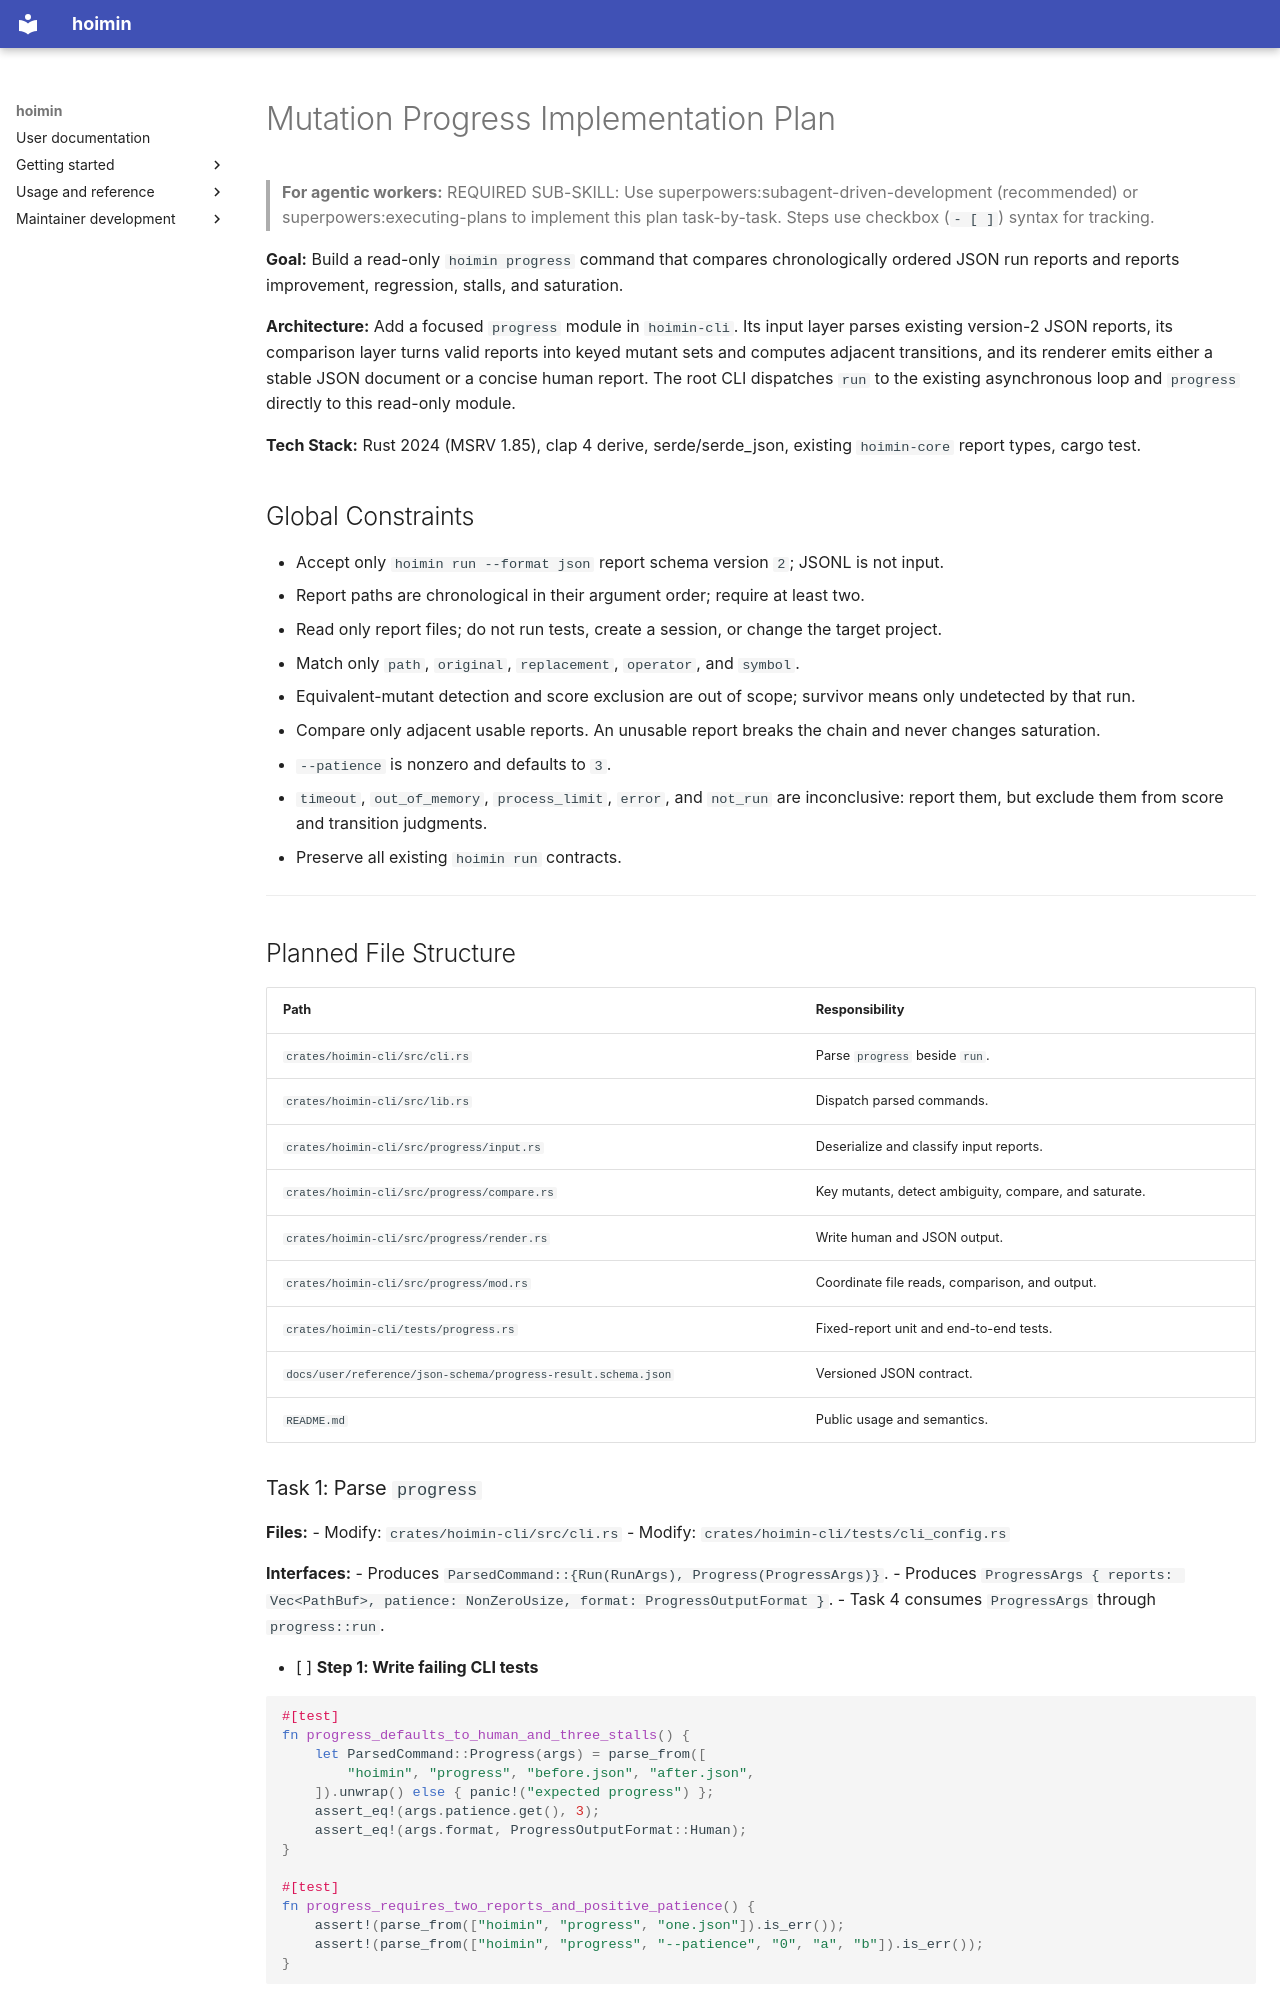

repository: HayaoSuzuki/hoimin · page: development/work/plans/2026-07-20-mutation-progress/index.html · generator: mkdocs

# Mutation Progress Implementation Plan

> **For agentic workers:** REQUIRED SUB-SKILL: Use superpowers:subagent-driven-development (recommended) or superpowers:executing-plans to implement this plan task-by-task. Steps use checkbox (`- [ ]`) syntax for tracking.

**Goal:** Build a read-only `hoimin progress` command that compares chronologically ordered JSON run reports and reports improvement, regression, stalls, and saturation.

**Architecture:** Add a focused `progress` module in `hoimin-cli`. Its input layer parses existing version-2 JSON reports, its comparison layer turns valid reports into keyed mutant sets and computes adjacent transitions, and its renderer emits either a stable JSON document or a concise human report. The root CLI dispatches `run` to the existing asynchronous loop and `progress` directly to this read-only module.

**Tech Stack:** Rust 2024 (MSRV 1.85), clap 4 derive, serde/serde_json, existing `hoimin-core` report types, cargo test.

## Global Constraints

- Accept only `hoimin run --format json` report schema version `2`; JSONL is not input.
- Report paths are chronological in their argument order; require at least two.
- Read only report files; do not run tests, create a session, or change the target project.
- Match only `path`, `original`, `replacement`, `operator`, and `symbol`.
- Equivalent-mutant detection and score exclusion are out of scope; survivor means only undetected by that run.
- Compare only adjacent usable reports. An unusable report breaks the chain and never changes saturation.
- `--patience` is nonzero and defaults to `3`.
- `timeout`, `out_of_memory`, `process_limit`, `error`, and `not_run` are inconclusive: report them, but exclude them from score and transition judgments.
- Preserve all existing `hoimin run` contracts.

---

## Planned File Structure

| Path | Responsibility |
| --- | --- |
| `crates/hoimin-cli/src/cli.rs` | Parse `progress` beside `run`. |
| `crates/hoimin-cli/src/lib.rs` | Dispatch parsed commands. |
| `crates/hoimin-cli/src/progress/input.rs` | Deserialize and classify input reports. |
| `crates/hoimin-cli/src/progress/compare.rs` | Key mutants, detect ambiguity, compare, and saturate. |
| `crates/hoimin-cli/src/progress/render.rs` | Write human and JSON output. |
| `crates/hoimin-cli/src/progress/mod.rs` | Coordinate file reads, comparison, and output. |
| `crates/hoimin-cli/tests/progress.rs` | Fixed-report unit and end-to-end tests. |
| `docs/user/reference/json-schema/progress-result.schema.json` | Versioned JSON contract. |
| `README.md` | Public usage and semantics. |
